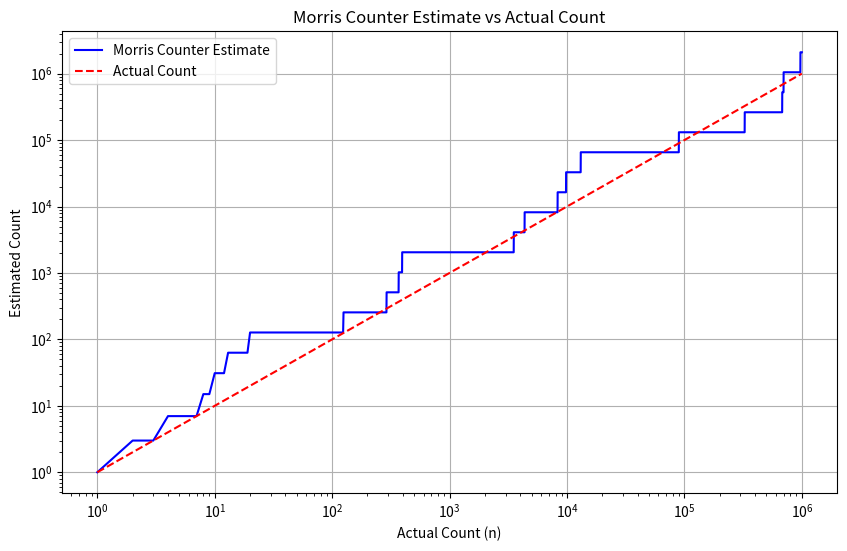

The matplotlib source for this figure:
import numpy as np
import matplotlib.pyplot as plt
import random
from fractions import Fraction
import math


# Μετρητής Morris για την άσκηση 1α
class MorrisCounter:
    def __init__(self):
        self.C = 0

    def insert(self):
        # Με πιθανότητα 1/2^C αυξάνουμε το C κατά 1
        if random.random() < 1 / (2 ** self.C):
            self.C += 1

    def query(self):
        # Επιστρέφουμε 2^C - 1 ως εκτίμηση
        return 2 ** self.C - 1


# Υλοποίηση για την άσκηση 1α
def morris_test(n=1000000):
    counter = MorrisCounter()
    estimates = []

    for i in range(1, n + 1):
        counter.insert()
        estimates.append(counter.query())

    return estimates


# Εκτέλεση και δημιουργία γραφικής παράστασης
random.seed(42)  # Για αναπαραγωγή αποτελεσμάτων
n = 1000000
estimates = morris_test(n)

# Γραφική παράσταση
plt.figure(figsize=(10, 6))
plt.plot(range(1, n + 1), estimates, color='blue', label='Morris Counter Estimate')
plt.plot(range(1, n + 1), range(1, n + 1), color='red', linestyle='--', label='Actual Count')
plt.xscale('log')
plt.yscale('log')
plt.xlabel('Actual Count (n)')
plt.ylabel('Estimated Count')
plt.title('Morris Counter Estimate vs Actual Count')
plt.legend()
plt.grid(True)
plt.savefig('morris_counter_1a.png')
plt.close()

print("Υλοποίηση μετρητή Morris για 1α ολοκληρώθηκε")
